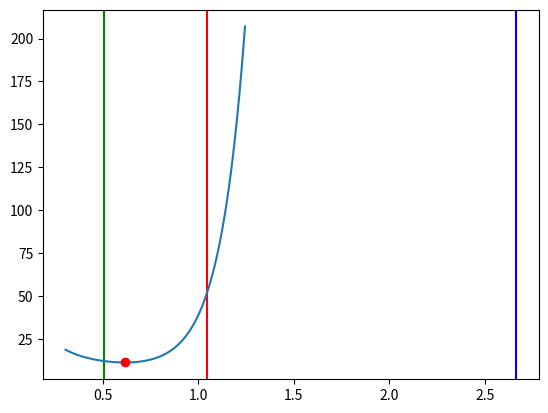

Source code (Python):
import matplotlib.pyplot as plt
import numpy as np
import scipy

para = {
    'kappa' : 1,
    'gamma' : 0.5,
    'beta' : 0.3,
    'ubf' : 0.3
}
para.update({
    'base_bp' : (1 / para['gamma']) * ((1 / para['gamma'] - 1) ** (para['gamma'] - 1)) * (para['kappa'] ** (1 - para['gamma'])),
    'z' : (1-para['beta']) ** (1-para['beta']) * para['beta'] ** para['beta'],
    'K' : (para['kappa']/(1/para['gamma']-1))**(para['gamma'])
})
output = {}

def ph_o(h):
    return para['base_bp'] * (para['ubf'] +  h / para['z'])

def nvpb_s(b):
    if b < (para['kappa']/((1/para['gamma'])-1)) ** para['gamma']:
        return b ** ((1 / para['gamma']) - 1) + para['kappa']/b
    else:
        return para['base_bp']

pb_s = np.vectorize(nvpb_s)

def ph_s(h):
    b = h / para['z'] + para['ubf']
    return pb_s(b) * (para['ubf'] +  h / para['z'])

def d_o(b):
    return (para['kappa']/((1/para['gamma'])-1))**para['gamma']/b

def b_far(h,d,bf):
    return (h/(bf/d - para['ubf'])**(1-para['beta']))**(1/para['beta'])+bf/d

def nvph_farmin(h,d,bf):
    return ((d * b_far(h,d,bf))**(1/para['gamma']) + para['kappa'])/d

def temp(bf):
    A = bf * (para['kappa']/(1/para['gamma']-1))**(-para['gamma'])
    return para['z'] * para['ubf'] * ((1-A)/(A-1+para['beta']))

def temp2(bf):
    A = bf * (para['kappa']/(1/para['gamma']-1))**(-para['gamma'])
    return para['z'] * para['ubf'] * ((1-A)/(A))

def nvph_far(h,bf):
    A = bf * (para['kappa']/(1/para['gamma']-1))**(-para['gamma'])

    if h >= para['z'] * para['ubf'] * ((1-A)/(A-1+para['beta'])) and (A-1+para['beta']) > 0:
        return para['base_bp'] * (para['ubf'] +  h / para['z'])
    
    d0 = d_o(h/para['z'] + para['ubf'])
    # bounds = [(bf/para['ubf'] + 0.1, None)]
    d0l = bf / (h/para['z'] * (1- para['beta']) + para['ubf'])
    bounds = [(d0l, min(d0,bf/para['ubf']))]
    result = scipy.optimize.minimize(nvph_farmin, d0, args=(h, bf), bounds=bounds, method = 'trust-constr')
    print('---')
    print(d0)
    print(d0l)
    print(result.x)
    print(nvph_farmin(h,result.x,bf))
    return nvph_farmin(h,result.x,bf)

def unrestrain_bh(h):
    return ((1-para['beta'])+para['beta']*para['ubf']*(h/para['z']+para['ubf'])**(-1))*para['K']

pb_far = np.vectorize(nvph_far)

# x = np.linspace(0.001, 10, 100)
# ys = ph_s(x)
# yo = ph_o(x)
# bh = unrestrain_bh(x)
# plt.plot(x, ys)
# plt.plot(x, yo)
# plt.plot(x, bh)
# plt.show()

para = {
    'kappa' : 5,
    'gamma' : 0.5,
    'beta' : 0.3,
    'ubf' : 0.3
}
para.update({
    'base_bp' : (1 / para['gamma']) * ((1 / para['gamma'] - 1) ** (para['gamma'] - 1)) * (para['kappa'] ** (1 - para['gamma'])),
    'z' : (1-para['beta']) ** (1-para['beta']) * para['beta'] ** para['beta'],
    'K' : (para['kappa']/(1/para['gamma']-1))**(para['gamma'])
})


h = 1
bf = 0.8
d0 = d_o(h/para['z'] + para['ubf'])
d0l = bf / (h/para['z'] * (1- para['beta']) + para['ubf'])
afar = bf/para['ubf']
x = np.linspace(max(d0l - 0.2, 0.0001), min(d0,afar-0.200000000000001) + 0.2, 100)
if d0 < d0l:
    x = np.linspace(max(d0 - 0.2, 0.0001), min(d0l,afar-0.200000000000001) + 0.2, 100)

plt.axvline(x=d0, color='r', label='d0')
plt.axvline(x=d0l, color='g', label='d0l')
plt.axvline(x=afar, color='b', label='afar')
ys = nvph_farmin(h,x,bf)
plt.plot(x, ys)

min_index = np.argmin(ys)
print(min(ys))
print(nvph_farmin(h,d0l,bf))
print(nvph_farmin(h,d0,bf))
min_x = x[min_index]
min_y = ys[min_index]
plt.plot(min_x, min_y, 'ro', label='Lowest point')
plt.show()
